Labelled photos from "Real-Time-Road-Condition-Detection-Using-Dashcam-Video", an image-classification folder in CabuleaVictorAndrei/Real-Time-Road-Condition-Detection-Using-Dashcam-Video. The possible labels are: clear, snowy, wet.

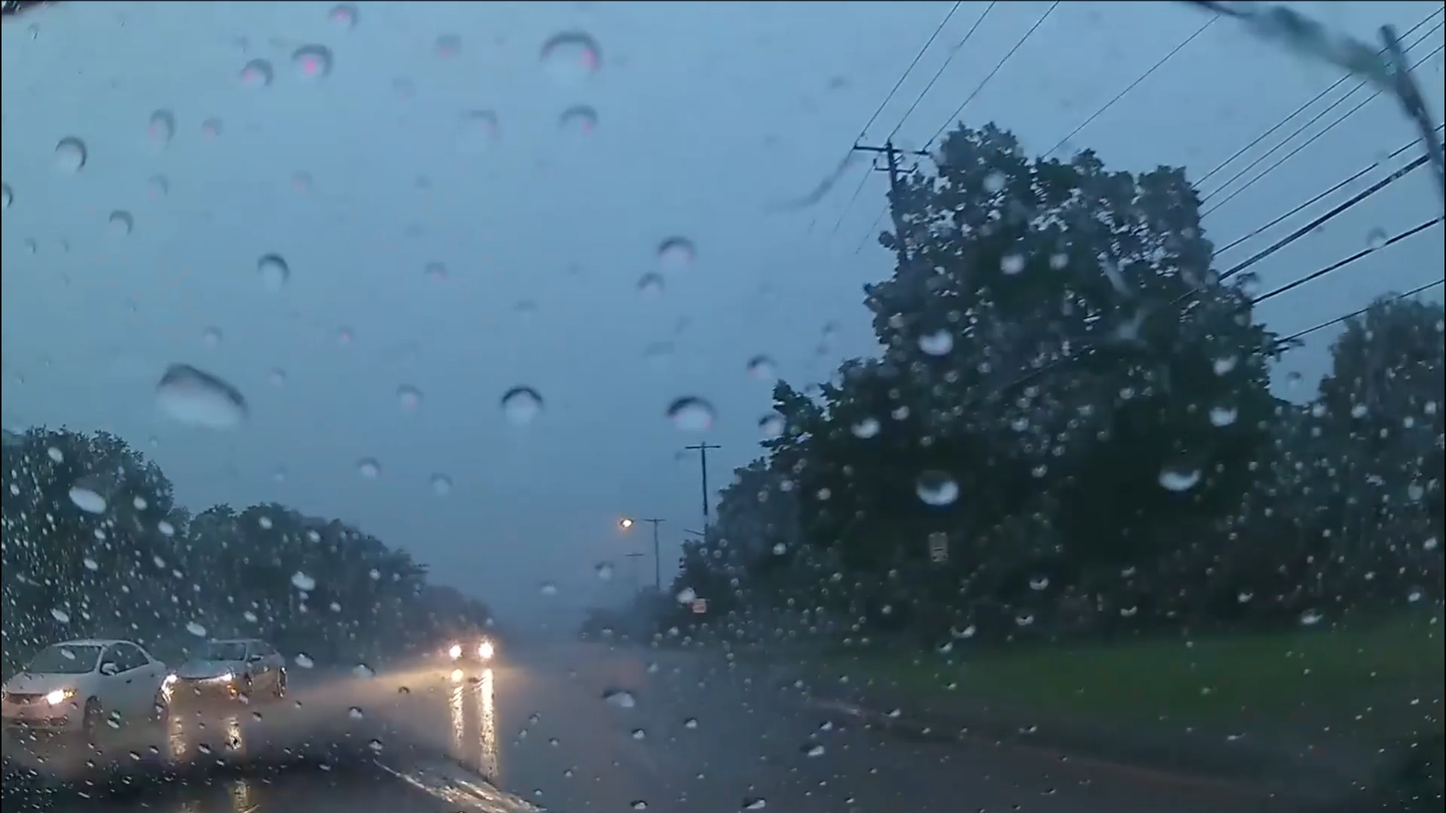
Label: wet

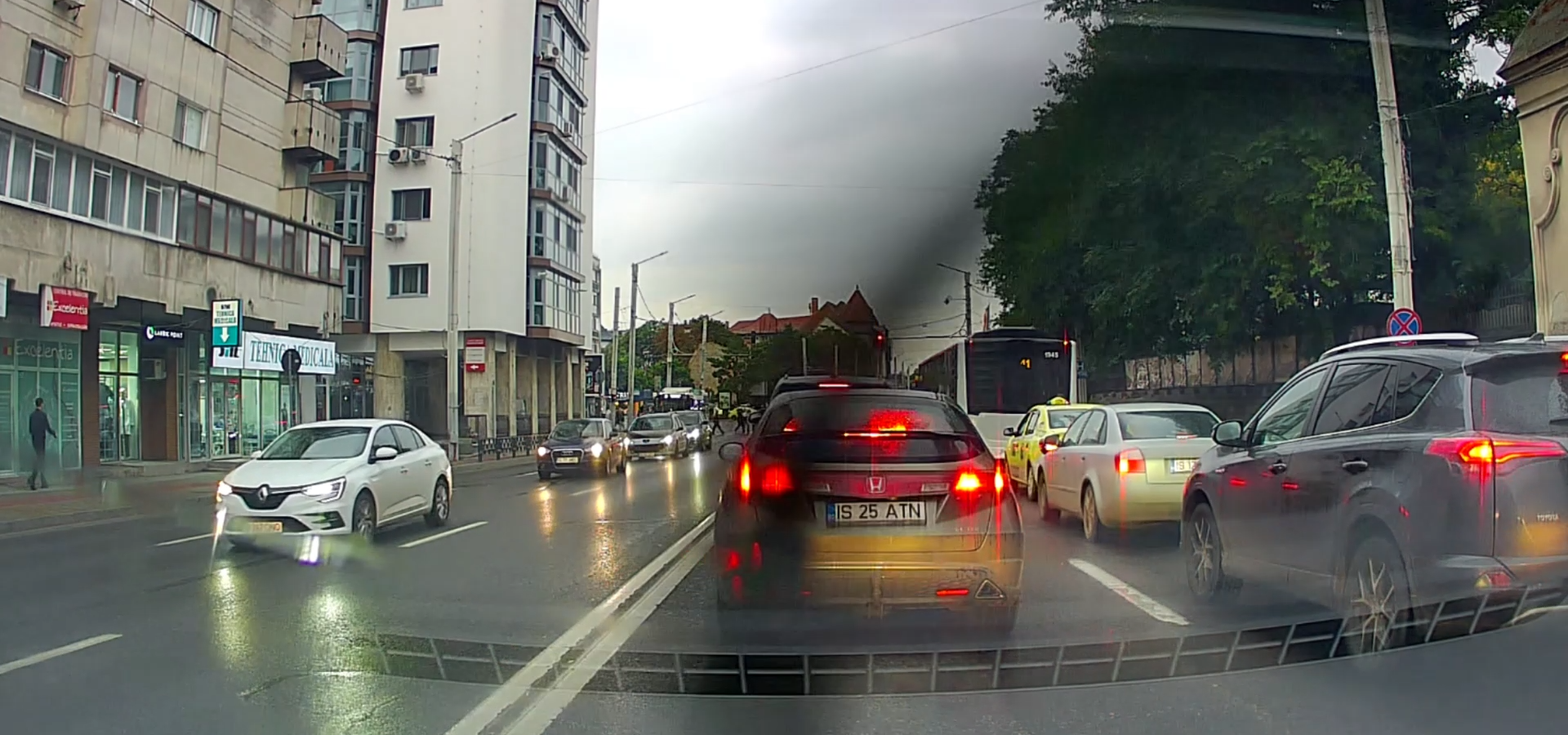
Label: wet

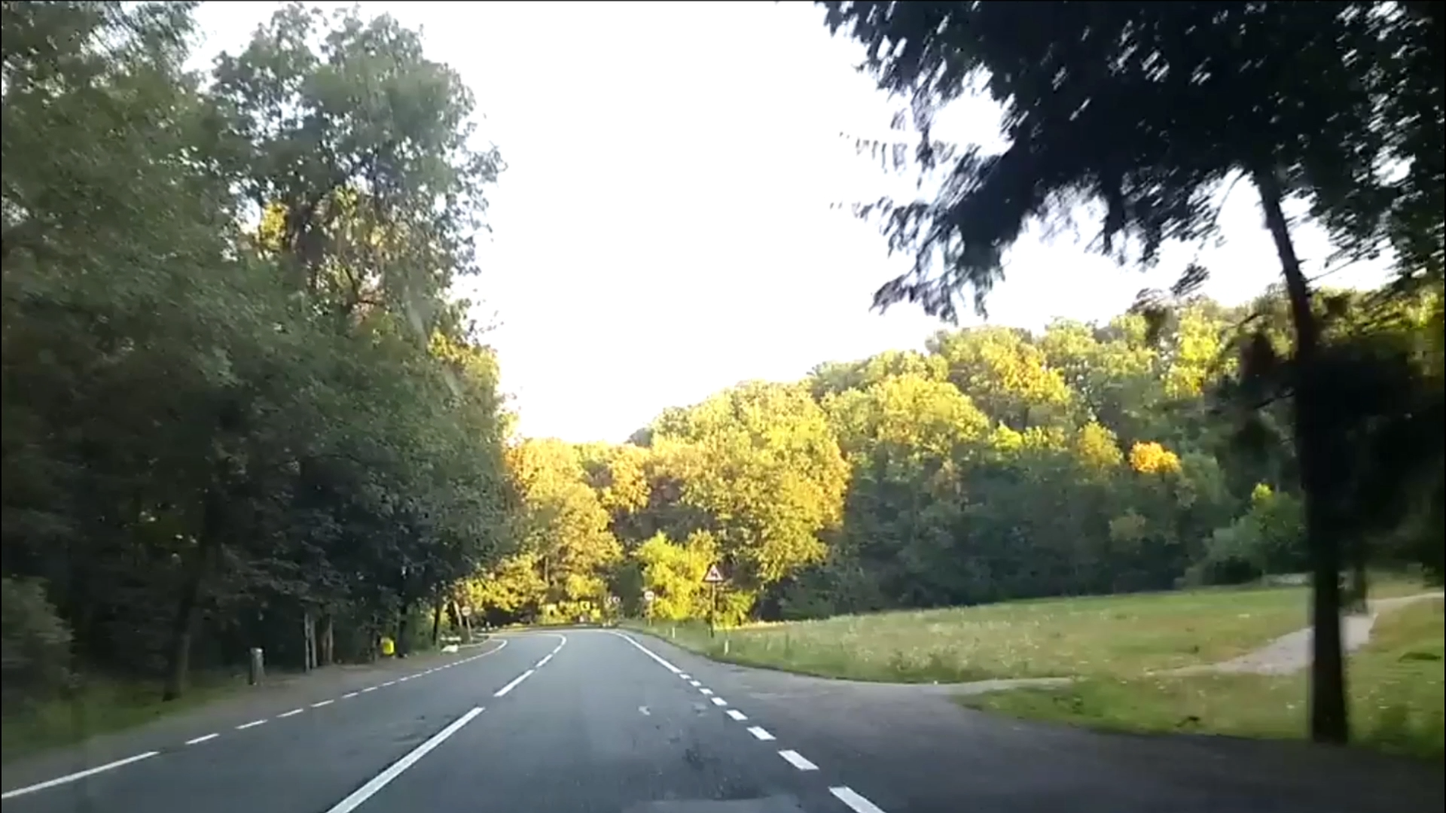
Label: clear

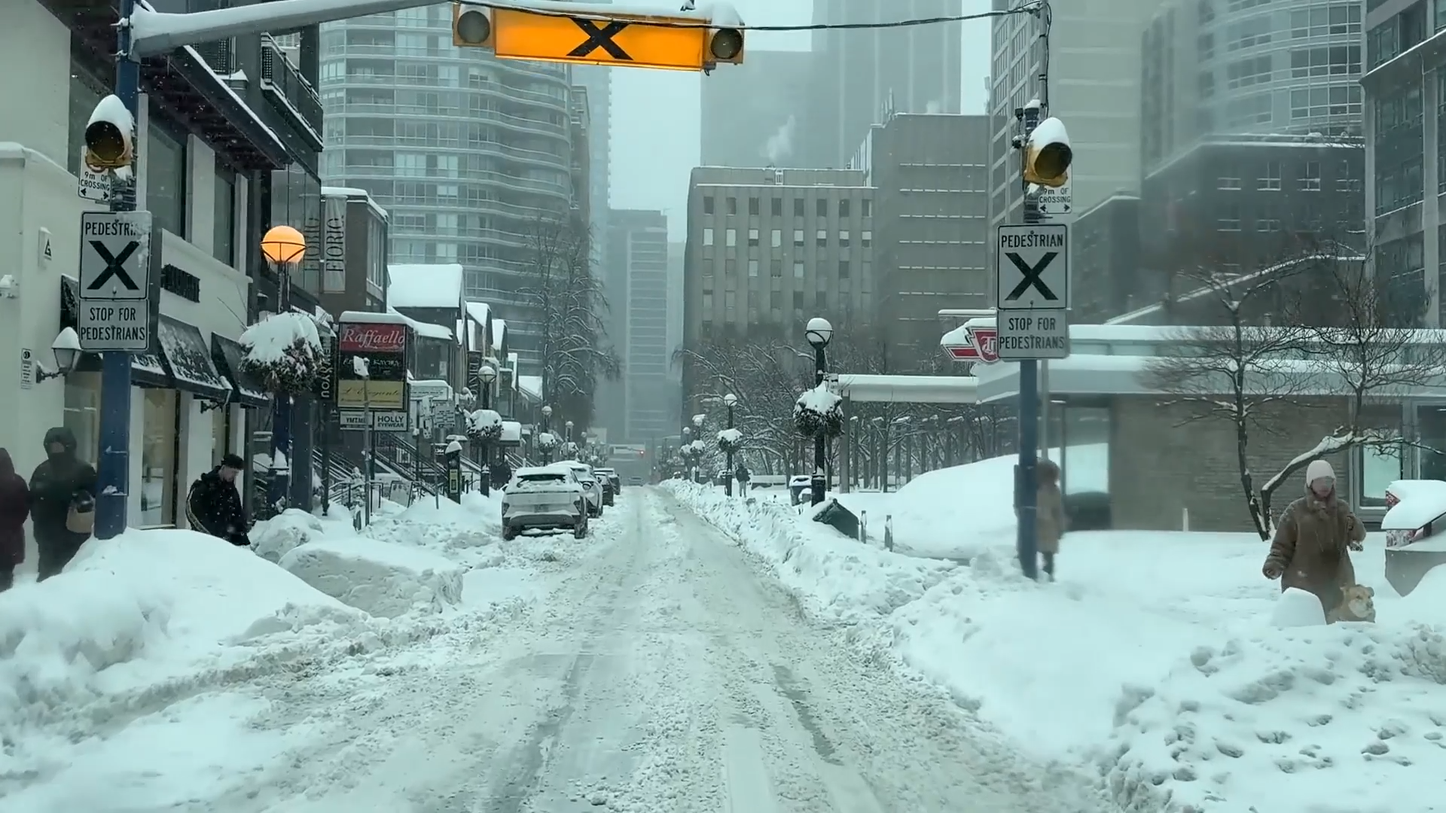
Label: snowy

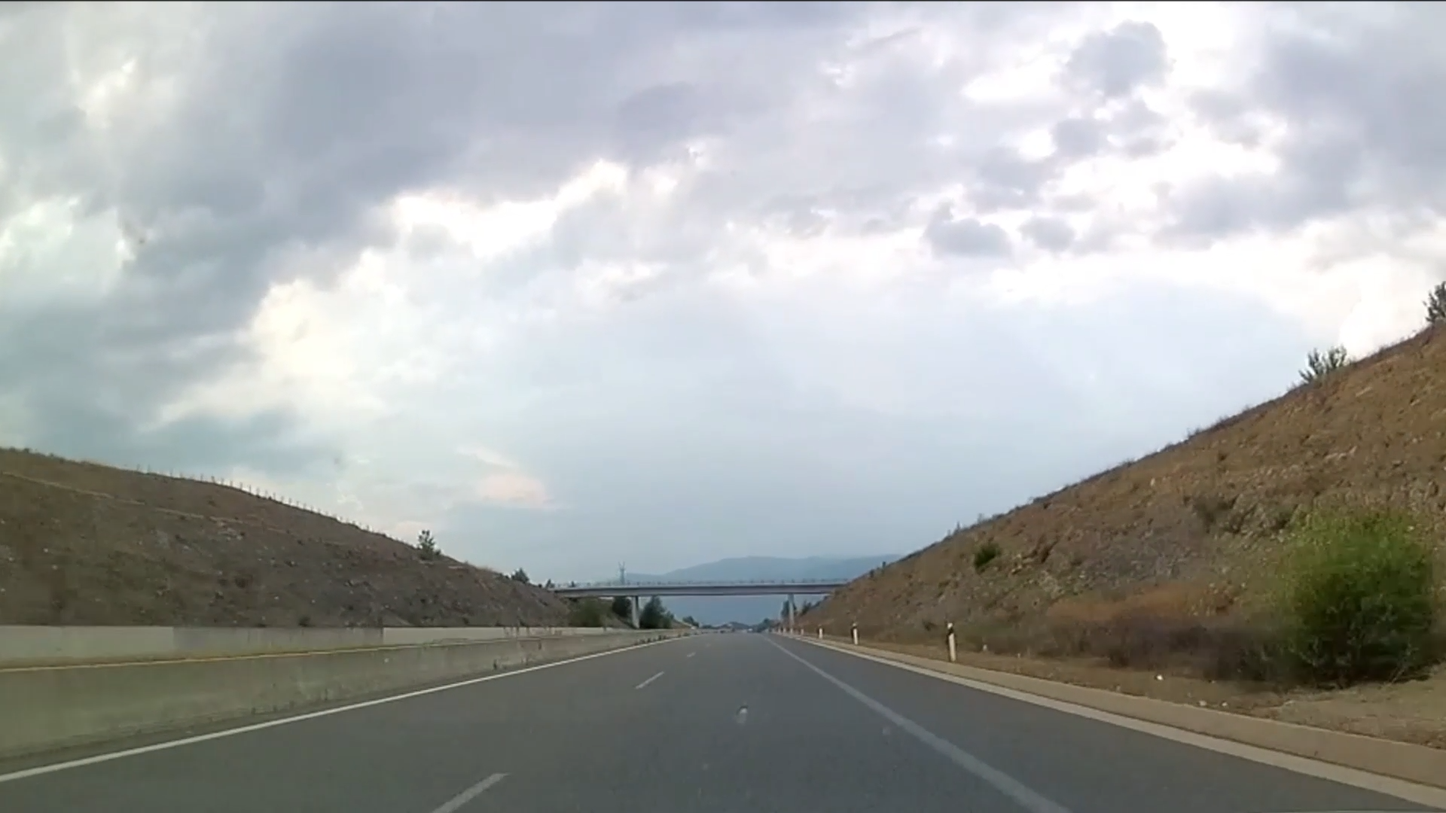
Label: clear

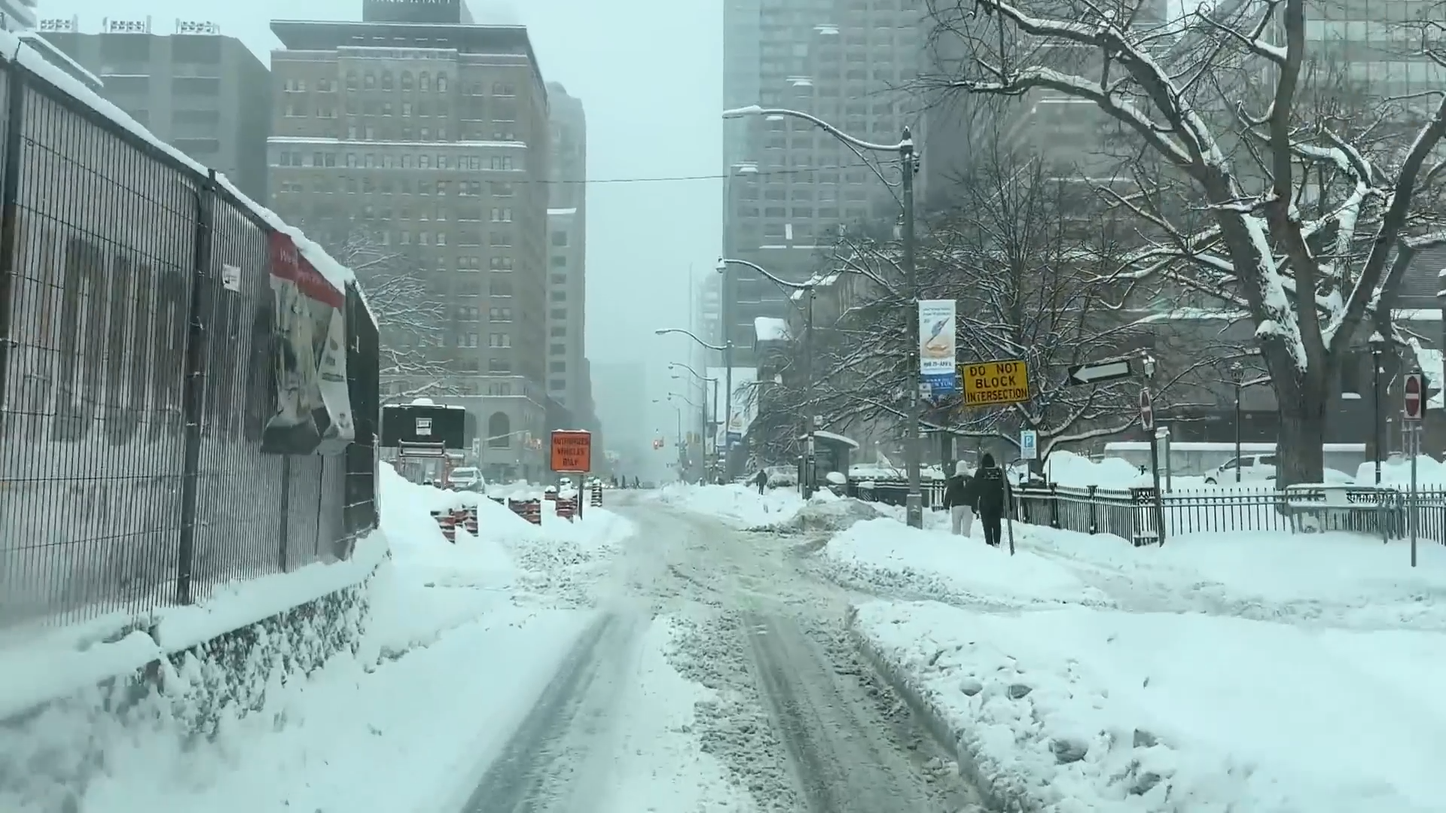
Label: snowy
